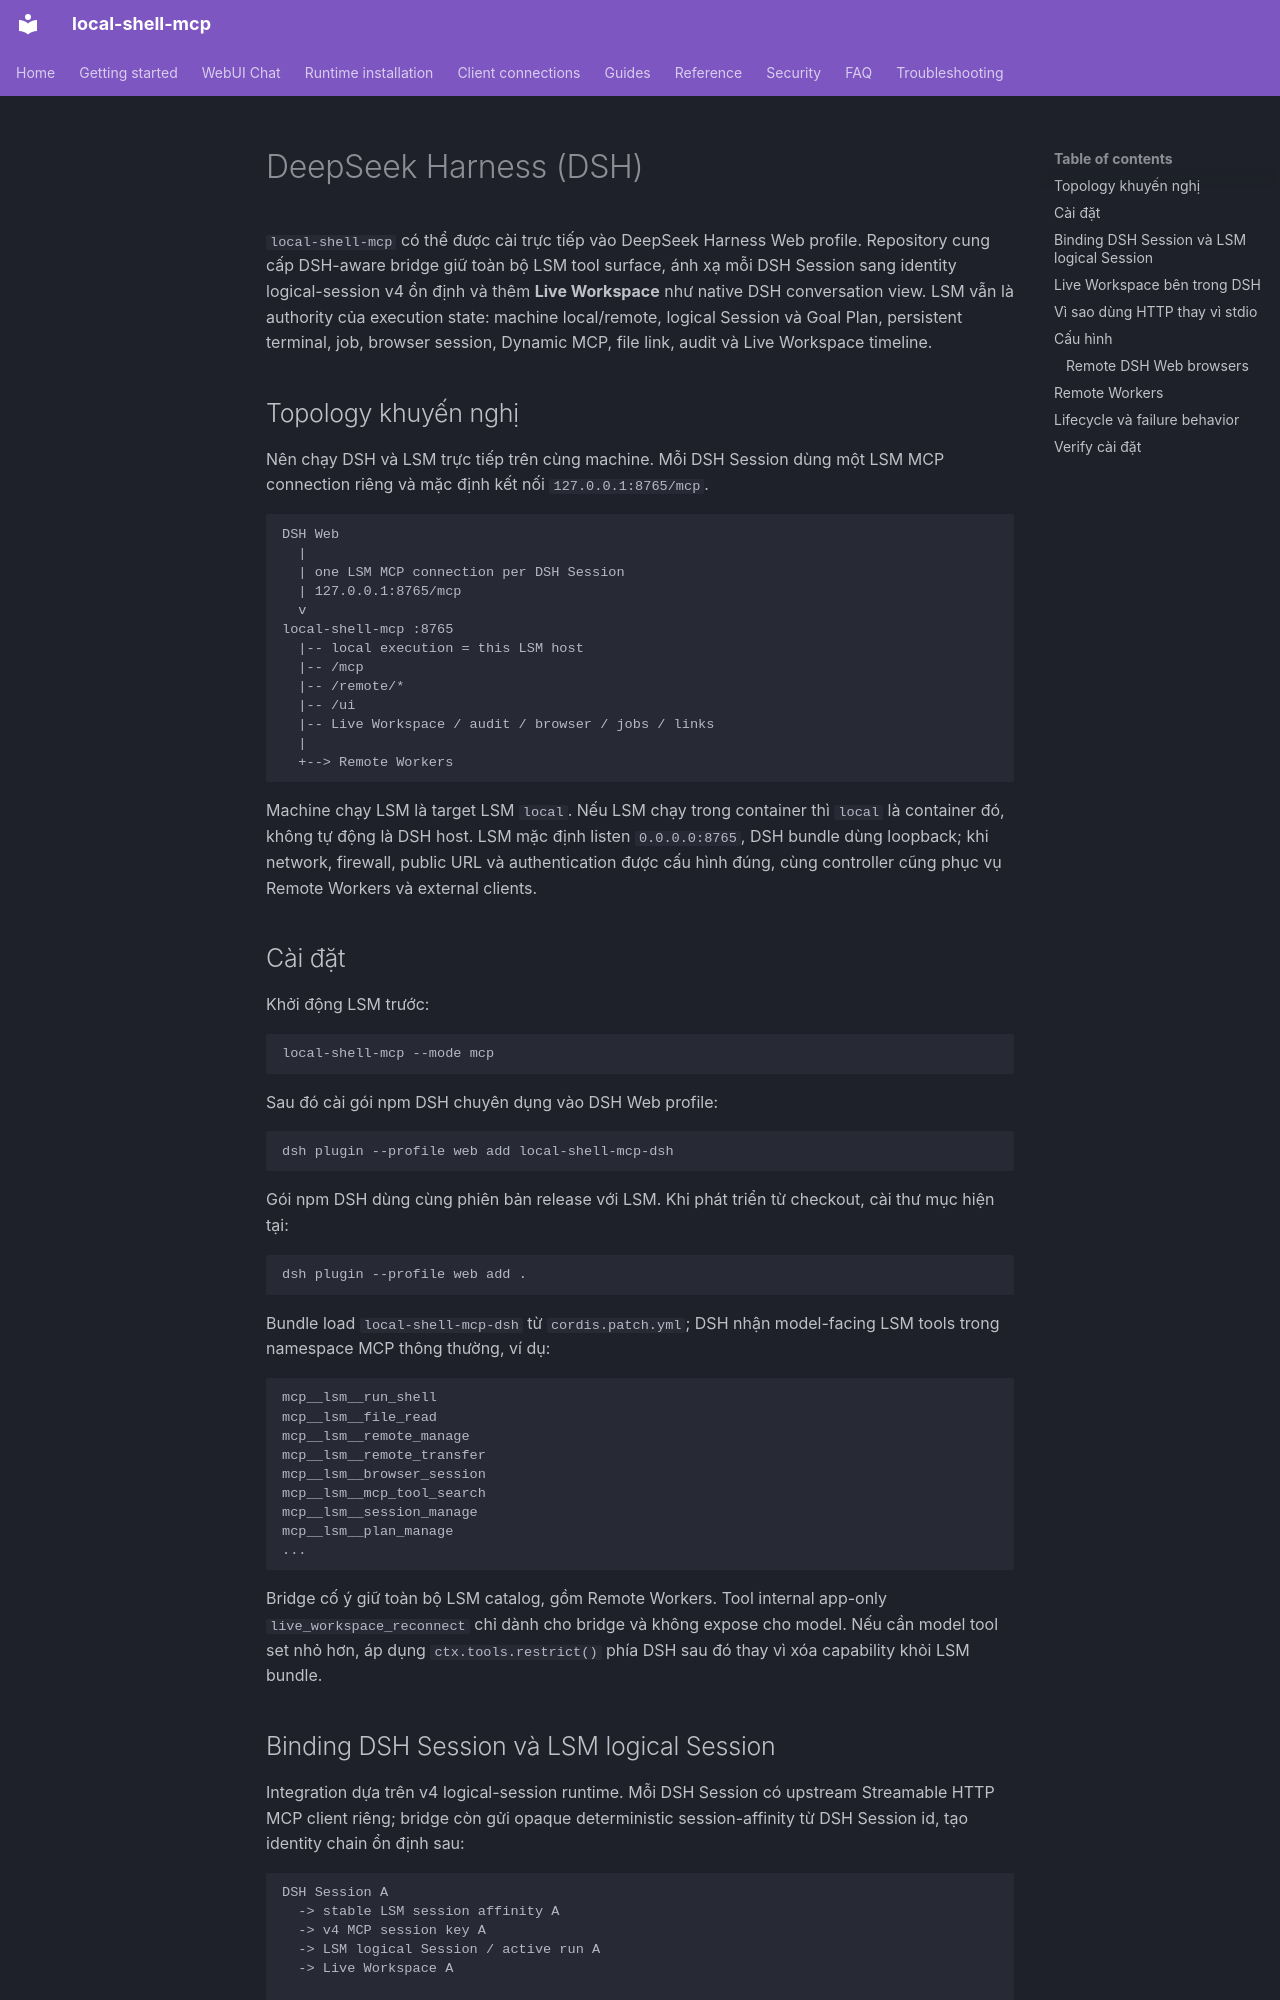

repository: fwerkor/local-shell-mcp · page: clients/deepseek-harness.vi/index.html · generator: mkdocs

<!-- i18n-source-sha256: 9deaf97f0af15e7af335b40fcf9fe8bc468623d1947e6f8c9afaf7dfaebcc036 -->
# DeepSeek Harness (DSH)

`local-shell-mcp` có thể được cài trực tiếp vào DeepSeek Harness Web profile. Repository cung cấp DSH-aware bridge giữ toàn bộ LSM tool surface, ánh xạ mỗi DSH Session sang identity logical-session v4 ổn định và thêm **Live Workspace** như native DSH conversation view. LSM vẫn là authority của execution state: machine local/remote, logical Session và Goal Plan, persistent terminal, job, browser session, Dynamic MCP, file link, audit và Live Workspace timeline.

## Topology khuyến nghị

Nên chạy DSH và LSM trực tiếp trên cùng machine. Mỗi DSH Session dùng một LSM MCP connection riêng và mặc định kết nối `127.0.0.1:8765/mcp`.

```text
DSH Web
  |
  | one LSM MCP connection per DSH Session
  | 127.0.0.1:8765/mcp
  v
local-shell-mcp :8765
  |-- local execution = this LSM host
  |-- /mcp
  |-- /remote/*
  |-- /ui
  |-- Live Workspace / audit / browser / jobs / links
  |
  +--> Remote Workers
```

Machine chạy LSM là target LSM `local`. Nếu LSM chạy trong container thì `local` là container đó, không tự động là DSH host. LSM mặc định listen `0.0.0.0:8765`, DSH bundle dùng loopback; khi network, firewall, public URL và authentication được cấu hình đúng, cùng controller cũng phục vụ Remote Workers và external clients.

## Cài đặt

Khởi động LSM trước:

```bash
local-shell-mcp --mode mcp
```

Sau đó cài gói npm DSH chuyên dụng vào DSH Web profile:

```bash
dsh plugin --profile web add local-shell-mcp-dsh
```

Gói npm DSH dùng cùng phiên bản release với LSM. Khi phát triển từ checkout, cài thư mục hiện tại:

```bash
dsh plugin --profile web add .
```

Bundle load `local-shell-mcp-dsh` từ `cordis.patch.yml`; DSH nhận model-facing LSM tools trong namespace MCP thông thường, ví dụ:

```text
mcp__lsm__run_shell
mcp__lsm__file_read
mcp__lsm__remote_manage
mcp__lsm__remote_transfer
mcp__lsm__browser_session
mcp__lsm__mcp_tool_search
mcp__lsm__session_manage
mcp__lsm__plan_manage
...
```

Bridge cố ý giữ toàn bộ LSM catalog, gồm Remote Workers. Tool internal app-only `live_workspace_reconnect` chỉ dành cho bridge và không expose cho model. Nếu cần model tool set nhỏ hơn, áp dụng `ctx.tools.restrict()` phía DSH sau đó thay vì xóa capability khỏi LSM bundle.
